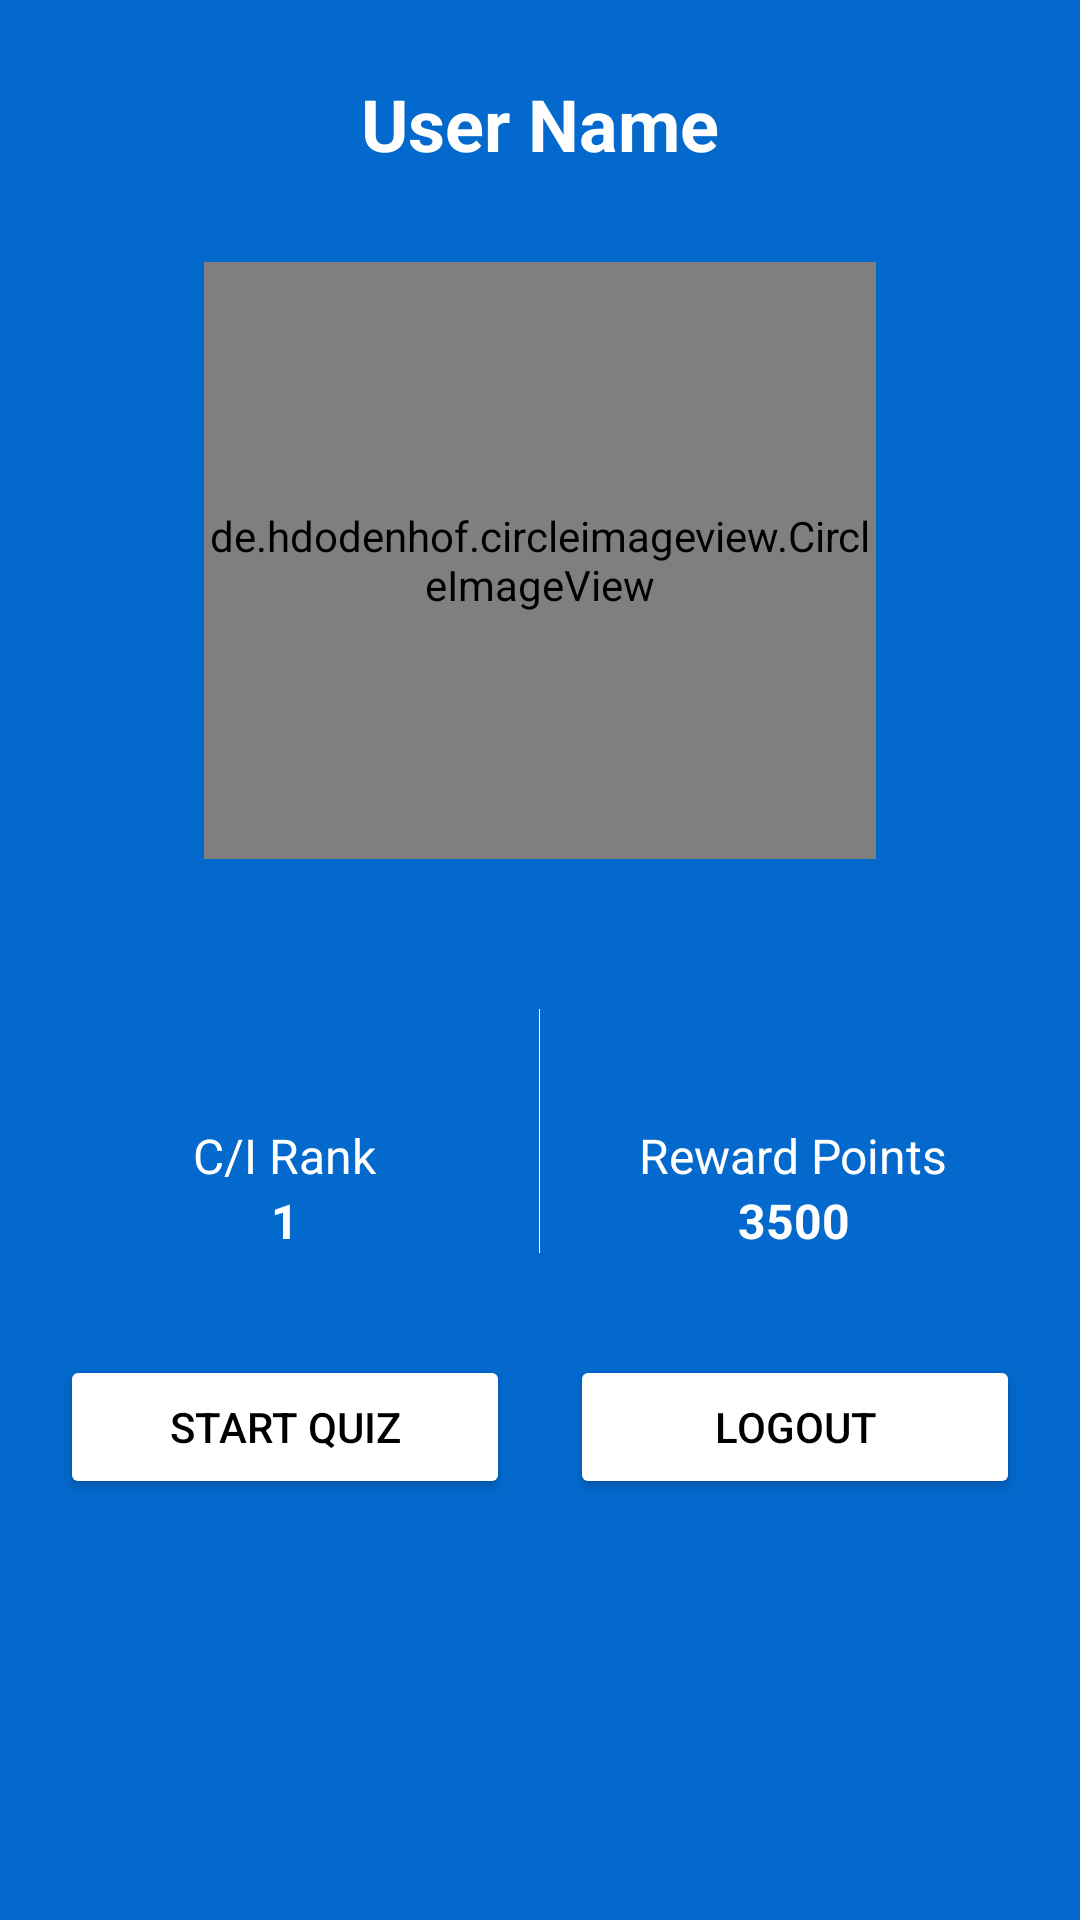

Android layout source for this screen:
<!-- AndroidManifest.xml: application theme Theme.BrainTeaser -->
<!-- res/layout/fragment_home.xml -->
<?xml version="1.0" encoding="utf-8"?>
<ScrollView xmlns:android="http://schemas.android.com/apk/res/android"
    xmlns:tools="http://schemas.android.com/tools"
    android:layout_width="match_parent"
    android:layout_height="match_parent"
    android:background="@color/secondaryColor"
    tools:context=".ui.home.HomeFragment">

    <RelativeLayout
        android:layout_width="match_parent"
        android:layout_height="match_parent">

        <TextView
            android:id="@+id/homePageUserName"
            android:layout_width="wrap_content"
            android:layout_height="wrap_content"
            android:layout_marginTop="25dp"
            android:layout_marginBottom="25dp"
            android:text="@string/user_name"
            android:textColor="#FFFFFF"
            android:textSize="24sp"
            android:textStyle="bold"
            android:layout_centerHorizontal="true"/>

        <de.hdodenhof.circleimageview.CircleImageView
            android:id="@+id/profileImage"
            android:layout_width="224dp"
            android:layout_height="199dp"
            android:layout_marginTop="5dp"
            android:layout_below="@+id/homePageUserName"
            android:src="@drawable/rhythmic_gymnastics"
            android:layout_centerHorizontal="true"/>

        <TableLayout
            android:id="@+id/overviewTable"
            android:layout_width="wrap_content"
            android:layout_height="wrap_content"
            android:stretchColumns="*"
            android:layout_marginTop="50dp"
            android:layout_below="@id/profileImage"
            >
            <TableRow
                android:id="@+id/tableRow1"
                android:layout_width="0dp"
                android:layout_height="wrap_content"
                android:divider="#FFFFFF"
                android:showDividers="middle"
                >

                <LinearLayout
                    android:id="@+id/second_text"
                    android:layout_width="0dp"
                    android:layout_height="wrap_content"
                    android:orientation="vertical"
                    android:layout_weight="1"
                    android:layout_marginLeft="10dp"
                    android:gravity="center"
                    >

                    <ImageView
                        android:id="@+id/rankImage"
                        android:layout_width="48dp"
                        android:layout_height="38dp"
                        android:contentDescription="@string/player_badge"
                        android:src="@drawable/podium"
                        tools:ignore="ImageContrastCheck"
                        />

                    <TextView
                        android:id="@+id/rank"
                        android:layout_width="wrap_content"
                        android:layout_height="wrap_content"
                        android:text="@string/rank"
                        android:textColor="#FFFFFF"
                        android:textSize="16sp"
                        android:layout_below="@+id/rankImage" />

                    <TextView
                        android:id="@+id/rankValue"
                        android:layout_width="wrap_content"
                        android:layout_height="wrap_content"
                        android:text="1"
                        android:textSize="16sp"
                        android:textStyle="bold"
                        android:textColor="#FFFFFF"
                        android:layout_below="@+id/rank" />
                </LinearLayout>

                <LinearLayout
                    android:id="@+id/first_text"
                    android:layout_height="wrap_content"
                    android:orientation="vertical"
                    android:layout_weight="1"
                    android:layout_width="0dp"
                    android:gravity="center"
                    android:layout_marginRight="10dp">

                    <ImageView
                        android:id="@+id/imageView"
                        android:layout_width="48dp"
                        android:layout_height="38dp"
                        android:contentDescription="@string/player_badge"
                        android:src="@drawable/medal"
                        tools:ignore="ImageContrastCheck"
                        />

                    <TextView
                        android:id="@+id/rewardPointsString"
                        android:layout_width="wrap_content"
                        android:layout_height="wrap_content"
                        android:text="@string/reward_points"
                        android:textSize="16sp"
                        android:textColor="#FFFFFF"
                        android:layout_below="@+id/imageView" />

                    <TextView
                        android:id="@+id/rewardValueHome"
                        android:layout_width="wrap_content"
                        android:layout_height="wrap_content"
                        android:text="@string/reward_points_value"
                        android:textSize="16sp"
                        android:textStyle="bold"
                        android:textColor="#FFFFFF"
                        android:layout_below="@+id/rewardPointsString" />

                </LinearLayout>
            </TableRow>
        </TableLayout>

        <LinearLayout
            android:layout_width="match_parent"
            android:layout_height="match_parent"
            android:layout_below="@+id/overviewTable">
            <Button
                android:id="@+id/startQuiz"
                android:layout_width="0dp"
                android:layout_weight="1"
                android:layout_marginLeft="20dp"
                android:layout_height="wrap_content"
                android:layout_marginTop="34dp"
                android:layout_marginBottom="104dp"
                android:text="@string/start_quiz"
                android:layout_centerHorizontal="true"
                android:backgroundTint="@android:color/white"
                android:textColor="@color/black"
                android:layout_marginRight="20dp"/>

            <Button
                android:id="@+id/logOut"
                android:backgroundTint="@android:color/white"
                android:layout_width="0dp"
                android:layout_weight="1"
                android:layout_height="wrap_content"
                android:layout_marginBottom="104dp"
                android:layout_marginRight="20dp"
                android:text="@string/logout"
                android:layout_marginTop="34dp"
                android:textColor="@color/black"
                android:layout_centerHorizontal="true"
                android:layout_toRightOf="@+id/startQuiz"/>
        </LinearLayout>
    </RelativeLayout>
</ScrollView>
<!-- resources referenced by this layout -->
<resources>
  <color name="black">#FF000000</color>
  <color name="secondaryColor">#0369cd</color>
  <string name="logout">Logout</string>
  <string name="player_badge">player badge</string>
  <string name="rank">C/I Rank</string>
  <string name="reward_points">Reward Points</string>
  <string name="reward_points_value">3500</string>
  <string name="start_quiz">Start quiz</string>
  <string name="user_name">User Name</string>
  <style name="Theme.BrainTeaser" parent="Theme.MaterialComponents.DayNight.NoActionBar">
          
          <item name="colorPrimary">@color/primaryColor</item>
          <item name="colorPrimaryVariant">@color/primaryDarkColor</item>
          <item name="colorOnPrimary">@color/white</item>
          
          <item name="colorSecondary">@color/secondaryColor</item>
          <item name="colorSecondaryVariant">@color/secondaryDarkColor</item>
          <item name="colorOnSecondary">@color/black</item>
          
          <item name="android:statusBarColor" tools:targetApi="l">?attr/colorPrimary</item>
          
      </style>
  <color name="primaryColor">#0369cd</color>
  <color name="primaryDarkColor">#003f9b</color>
  <color name="white">#FFFFFFFF</color>
  <color name="secondaryDarkColor">#003f9b</color>
</resources>
